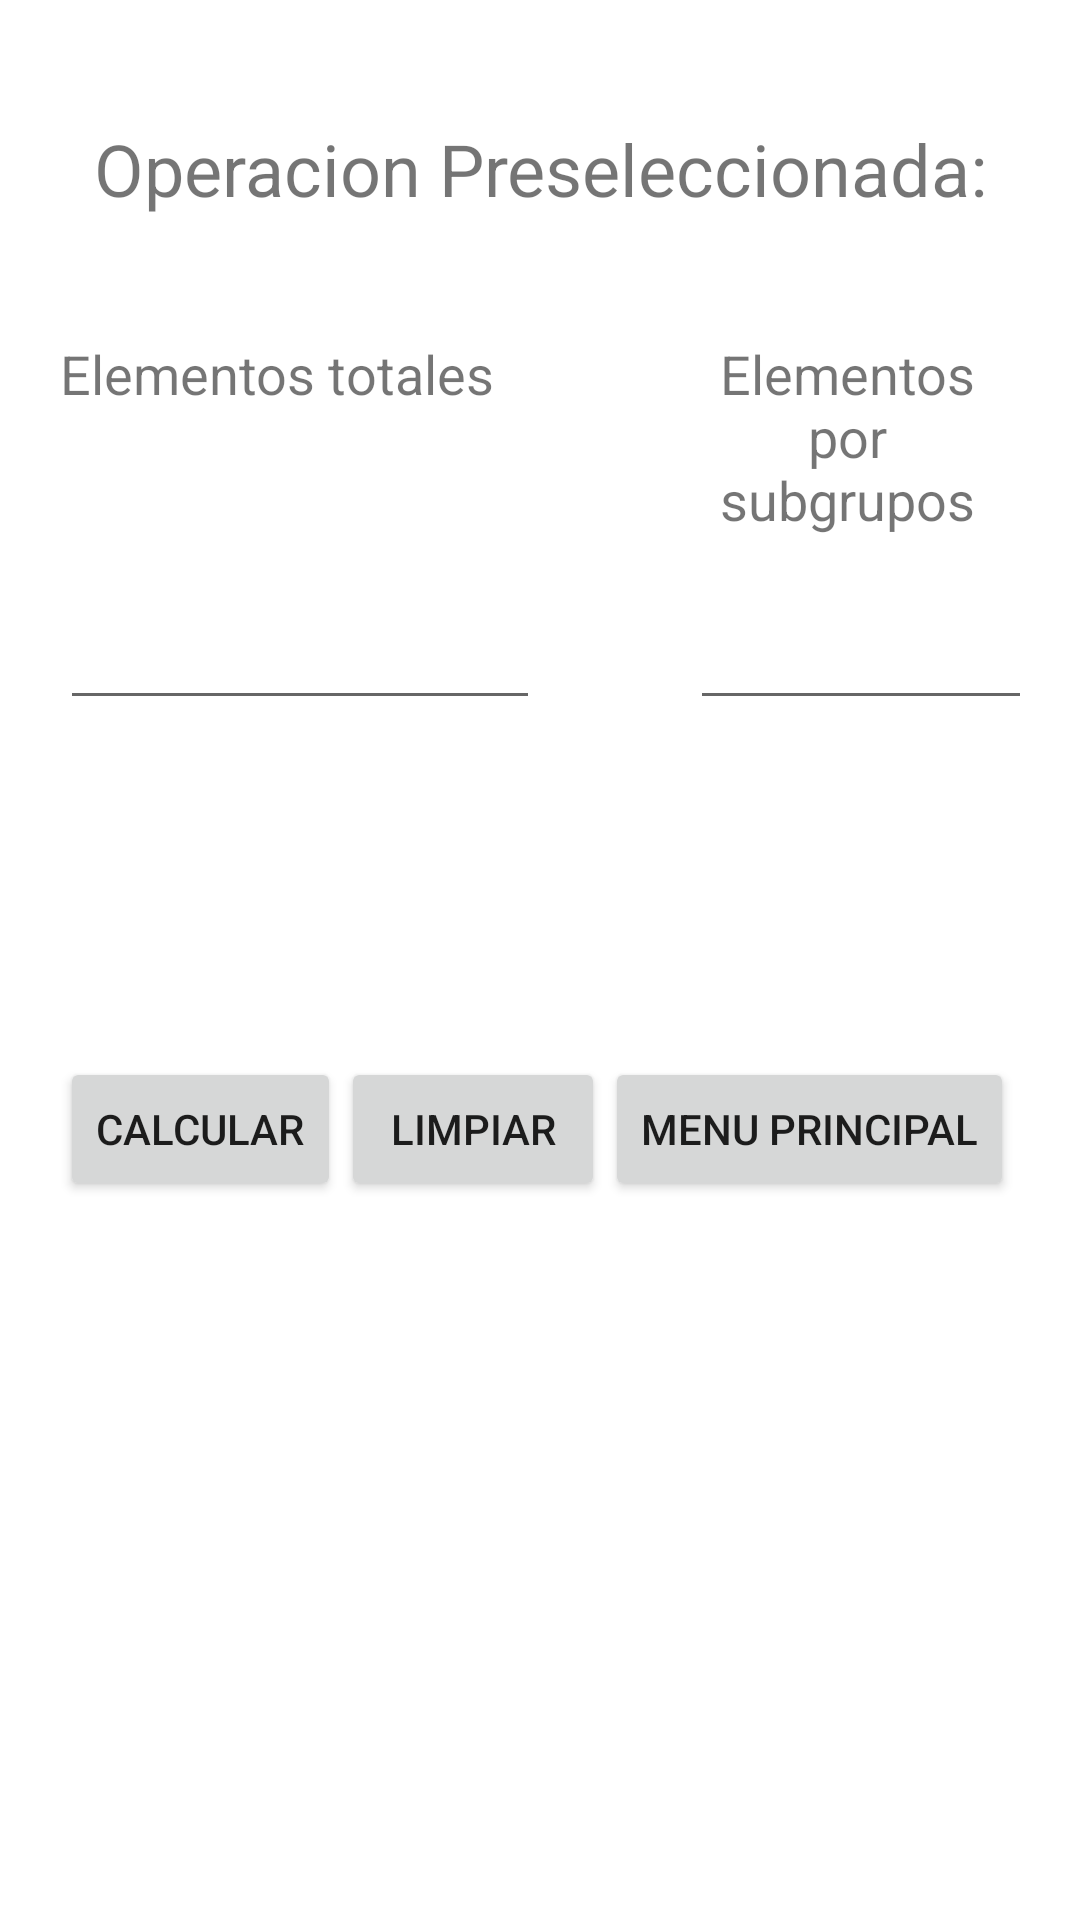

The Android layout XML behind this screen, and the referenced resources:
<!-- AndroidManifest.xml: application theme Theme.Combinatoria -->
<!-- res/layout/activity_operaciones_activity.xml -->
<?xml version="1.0" encoding="utf-8"?>
<androidx.constraintlayout.widget.ConstraintLayout xmlns:android="http://schemas.android.com/apk/res/android"
    xmlns:app="http://schemas.android.com/apk/res-auto"
    xmlns:tools="http://schemas.android.com/tools"
    android:layout_width="match_parent"
    android:layout_height="match_parent"
    tools:context=".Operaciones_activity">

    <ScrollView
        android:layout_width="match_parent"
        android:layout_height="match_parent"
        app:layout_constraintStart_toStartOf="parent"
        app:layout_constraintTop_toTopOf="parent">

        <LinearLayout
            android:layout_width="match_parent"
            android:layout_height="match_parent"
            android:layout_marginLeft="20dp"
            android:layout_marginRight="20dp"
            android:orientation="vertical">

            <TextView
                android:id="@+id/tv_Mensaje"
                android:layout_width="match_parent"
                android:layout_height="wrap_content"
                android:layout_marginTop="40dp"
                android:text="@string/titulo"
                android:textAlignment="center"
                android:textSize="24dp" />

            <TableRow
                android:layout_width="match_parent"
                android:layout_height="match_parent"
                android:layout_marginTop="40dp">

                <TextView
                    android:id="@+id/textView5"
                    android:layout_width="wrap_content"
                    android:layout_height="wrap_content"
                    android:text="Elementos totales"
                    android:layout_marginRight="60dp"
                    android:textSize="18dp" />

                <TextView
                    android:id="@+id/textView6"
                    android:layout_width="wrap_content"
                    android:layout_height="wrap_content"
                    android:text="Elementos por subgrupos"
                    android:textAlignment="center"
                    android:textSize="18dp" />
            </TableRow>

            <TableRow
                android:layout_width="match_parent"
                android:layout_height="match_parent"
                android:layout_marginTop="20dp">

                <EditText
                    android:id="@+id/edt_m"
                    android:layout_width="160dp"
                    android:layout_height="wrap_content"
                    android:layout_marginRight="50dp"
                    android:ems="10"
                    android:inputType="number" />

                <EditText
                    android:id="@+id/edt_n"
                    android:layout_width="160dp"
                    android:layout_height="wrap_content"
                    android:ems="10"
                    android:inputType="number" />
            </TableRow>

            <TextView
                android:id="@+id/tv_resultado"
                android:layout_width="match_parent"
                android:layout_height="wrap_content"
                android:layout_marginTop="40dp"
                android:textAlignment="center"
                android:textSize="24dp"
                tools:text="@string/Resultado" />

            <TableRow
                android:layout_width="match_parent"
                android:layout_height="match_parent"
                android:layout_marginTop="40dp">

                <Button
                    android:id="@+id/btnCalcular"
                    android:layout_width="wrap_content"
                    android:layout_height="wrap_content"
                    android:text="@string/btn_calcular" />

                <Button
                    android:id="@+id/btnClean"
                    android:layout_width="wrap_content"
                    android:layout_height="wrap_content"
                    android:text="Limpiar" />

                <Button
                    android:id="@+id/btnMenu"
                    android:layout_width="wrap_content"
                    android:layout_height="wrap_content"
                    android:layout_marginBottom="20dp"
                    android:text="@string/btnMenu" />
            </TableRow>

        </LinearLayout>
    </ScrollView>

</androidx.constraintlayout.widget.ConstraintLayout>
<!-- resources referenced by this layout -->
<resources>
  <string name="Resultado">Resultado: </string>
  <string name="btnMenu">Menu Principal</string>
  <string name="btn_calcular">Calcular</string>
  <string name="titulo">Operacion Preseleccionada: </string>
  
      //operacion
  <style name="Theme.Combinatoria" parent="Theme.MaterialComponents.DayNight.DarkActionBar">
          
          <item name="colorPrimary">@color/purple_500</item>
          <item name="colorPrimaryVariant">@color/purple_700</item>
          <item name="colorOnPrimary">@color/white</item>
          
          <item name="colorSecondary">@color/teal_200</item>
          <item name="colorSecondaryVariant">@color/teal_700</item>
          <item name="colorOnSecondary">@color/black</item>
          
          <item name="android:statusBarColor" tools:targetApi="l">?attr/colorPrimaryVariant</item>
          
      </style>
  <!-- not gathered from this repository: default colours our renderer supplied (Android Studio template values) -->
  <color name="purple_500">#FF6200EE</color>
  <color name="purple_700">#FF3700B3</color>
  <color name="teal_200">#FF03DAC5</color>
  <color name="teal_700">#FF018786</color>
  <color name="black">#FF000000</color>
  <color name="white">#FFFFFFFF</color>
</resources>
